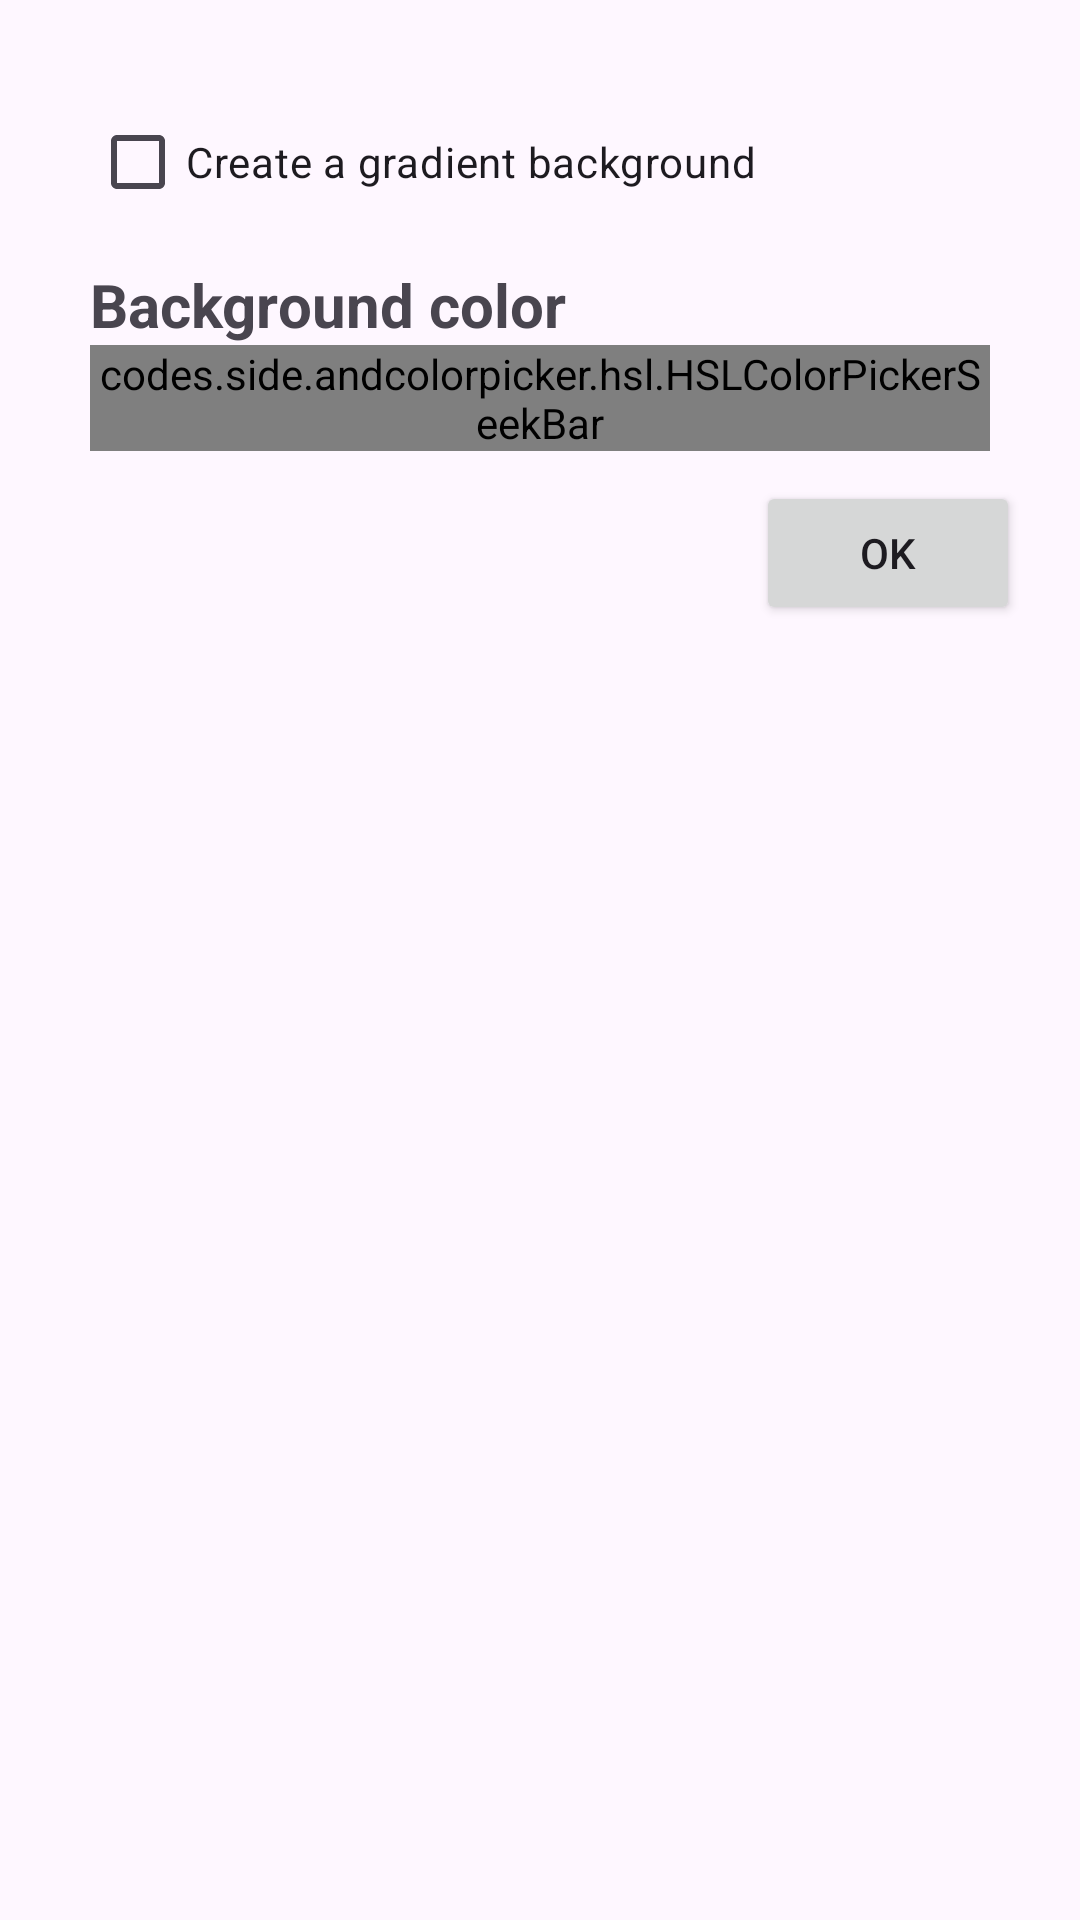

This screen was rendered from an Android layout file. Write that file and the resources it references.
<!-- AndroidManifest.xml: application theme Theme.ScreenshotMockupGenerator -->
<!-- res/layout/dialog_color_picker.xml -->
<?xml version="1.0" encoding="utf-8"?>
<LinearLayout xmlns:android="http://schemas.android.com/apk/res/android"
    xmlns:app="http://schemas.android.com/apk/res-auto"
    android:layout_width="match_parent"
    android:orientation="vertical"
    android:layout_height="match_parent">
    <LinearLayout
        android:layout_width="match_parent"
        android:orientation="vertical"
        android:layout_margin="20dp"
        android:layout_height="wrap_content">

        <CheckBox
            android:layout_width="wrap_content"
            android:layout_marginStart="10dp"
            android:layout_marginTop="10dp"
            android:id="@+id/cb_use_gradient"
            android:text="@string/create_a_gradient_background"
            android:layout_height="wrap_content"/>


        <LinearLayout
            android:layout_width="match_parent"
            android:orientation="vertical"
            android:layout_margin="10dp"
            android:layout_height="wrap_content">

            <TextView
                android:layout_width="wrap_content"
                android:textSize="20sp"
                android:textStyle="bold"
                android:id="@+id/tv_color"
                android:text="@string/background_color"
                android:layout_height="wrap_content"/>

            <codes.side.andcolorpicker.hsl.HSLColorPickerSeekBar
                android:id="@+id/start_color"
                android:layout_width="match_parent"
                android:layout_height="wrap_content"
                app:hslColoringMode="pure"
                app:hslMode="hue" />

        </LinearLayout>

        <LinearLayout
            android:layout_width="match_parent"
            android:layout_margin="10dp"
            android:visibility="gone"
            android:id="@+id/ll_end_color"
            android:orientation="vertical"
            android:layout_height="wrap_content">

            <TextView
                android:layout_width="wrap_content"
                android:textSize="20sp"
                android:textStyle="bold"
                android:text="@string/end_gradient_color"
                android:layout_height="wrap_content"/>

            <codes.side.andcolorpicker.hsl.HSLColorPickerSeekBar
                android:id="@+id/end_color"
                android:layout_width="match_parent"
                android:layout_height="wrap_content"
                app:hslColoringMode="pure"
                app:hslMode="hue" />

        </LinearLayout>

        <Button
            android:layout_width="wrap_content"
            android:layout_gravity="end"
            android:text="@string/ok"
            android:id="@+id/btn_save_colors"
            android:layout_height="wrap_content"/>

    </LinearLayout>
</LinearLayout>
<!-- resources referenced by this layout -->
<resources>
  <string name="background_color">Background color</string>
  <string name="create_a_gradient_background">Create a gradient background</string>
  <string name="end_gradient_color">End gradient color</string>
  <string name="ok">Ok</string>
  <style name="Theme.ScreenshotMockupGenerator" parent="Base.Theme.ScreenshotMockupGenerator" />
  <style name="Base.Theme.ScreenshotMockupGenerator" parent="Theme.Material3.DayNight.NoActionBar">
          
          
      </style>
</resources>
